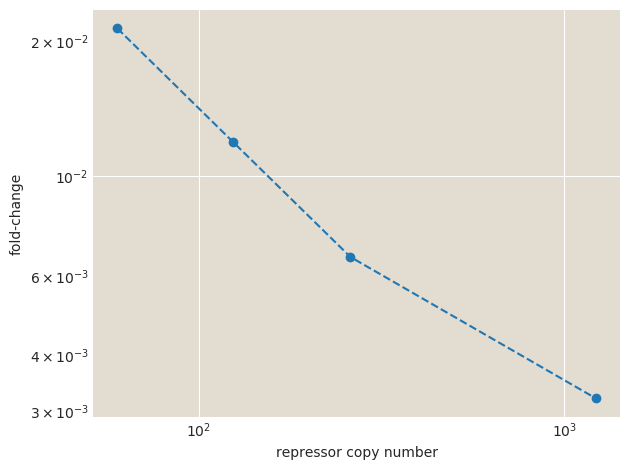

Data behind this chart, as committed beside it:
strain, date, fold_change, mean_YFP, mutant, repressors, run_number, username
R1220, 20180404, 0.00321, 332.7, Q21M, 1220, 1, gchure
R124, 20180404, 0.01194, 366.4, Q21M, 124, 1, gchure
R260, 20180404, 0.006621, 345.9, Q21M, 260, 1, gchure
R60, 20180404, 0.02132, 402.5, Q21M, 60, 1, gchure
autofluorescence, 20180404, 0.0, 320.3, none, 0, 1, gchure
delta, 20180404, 1.0, 4177, none, 0, 1, gchure
